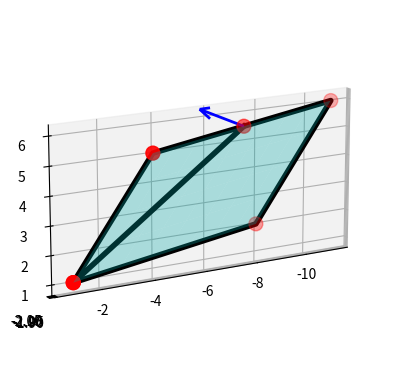

Reproduce this figure in Python.
import numpy as np
import matplotlib.pyplot as plt

plt.close('all')
A = np.array([-1, -2, 1])
B = np.array([-4, -2, 5])
C = np.array([-8, -2, 2])
AB = B - A
AC = C - A
D = A + (AB + AC)
print('Координати точки D:\t%8.2f %8.2f %8.2f' % (D[0], D[1], D[2]))

nrm = np.cross(AB, AC)
S = np.linalg.norm(nrm)
print('Площа паралелограма \tS=%8.5f' % S)

E = (D + B) / 2

fig = plt.figure()
ax = fig.add_subplot(111, projection='3d')
X, Y, Z = zip(A, B, E, D, C, A)
ax.plot(X, Y, Z, linewidth=4, c='k')
ax.azim, ax.elev = 60, 15  # азимут і кутова висота точки спостереження
ax.scatter(X, Y, Z, s=100, c='r')
xAE, yAE, zAE = zip(A, E)
ax.plot(xAE, yAE, zAE, linewidth=4, c='k')

t = np.linspace(0, 1, 9)
p, q = np.meshgrid(t, t)
X = A[0] + p * AB[0] + q * AC[0]
Y = A[1] + p * AB[1] + q * AC[1]
Z = A[2] + p * AB[2] + q * AC[2]
ax.plot_surface(X, Y, Z, rstride=1, cstride=2, color='c', alpha=0.3)

ne = nrm / np.linalg.norm(nrm)  # одиничний вектор нормалі
ax.quiver(*E, *(3 * ne), linewidth=2, color='b', arrow_length_ratio=0.25)
ax.set_aspect('equal')
plt.show()
